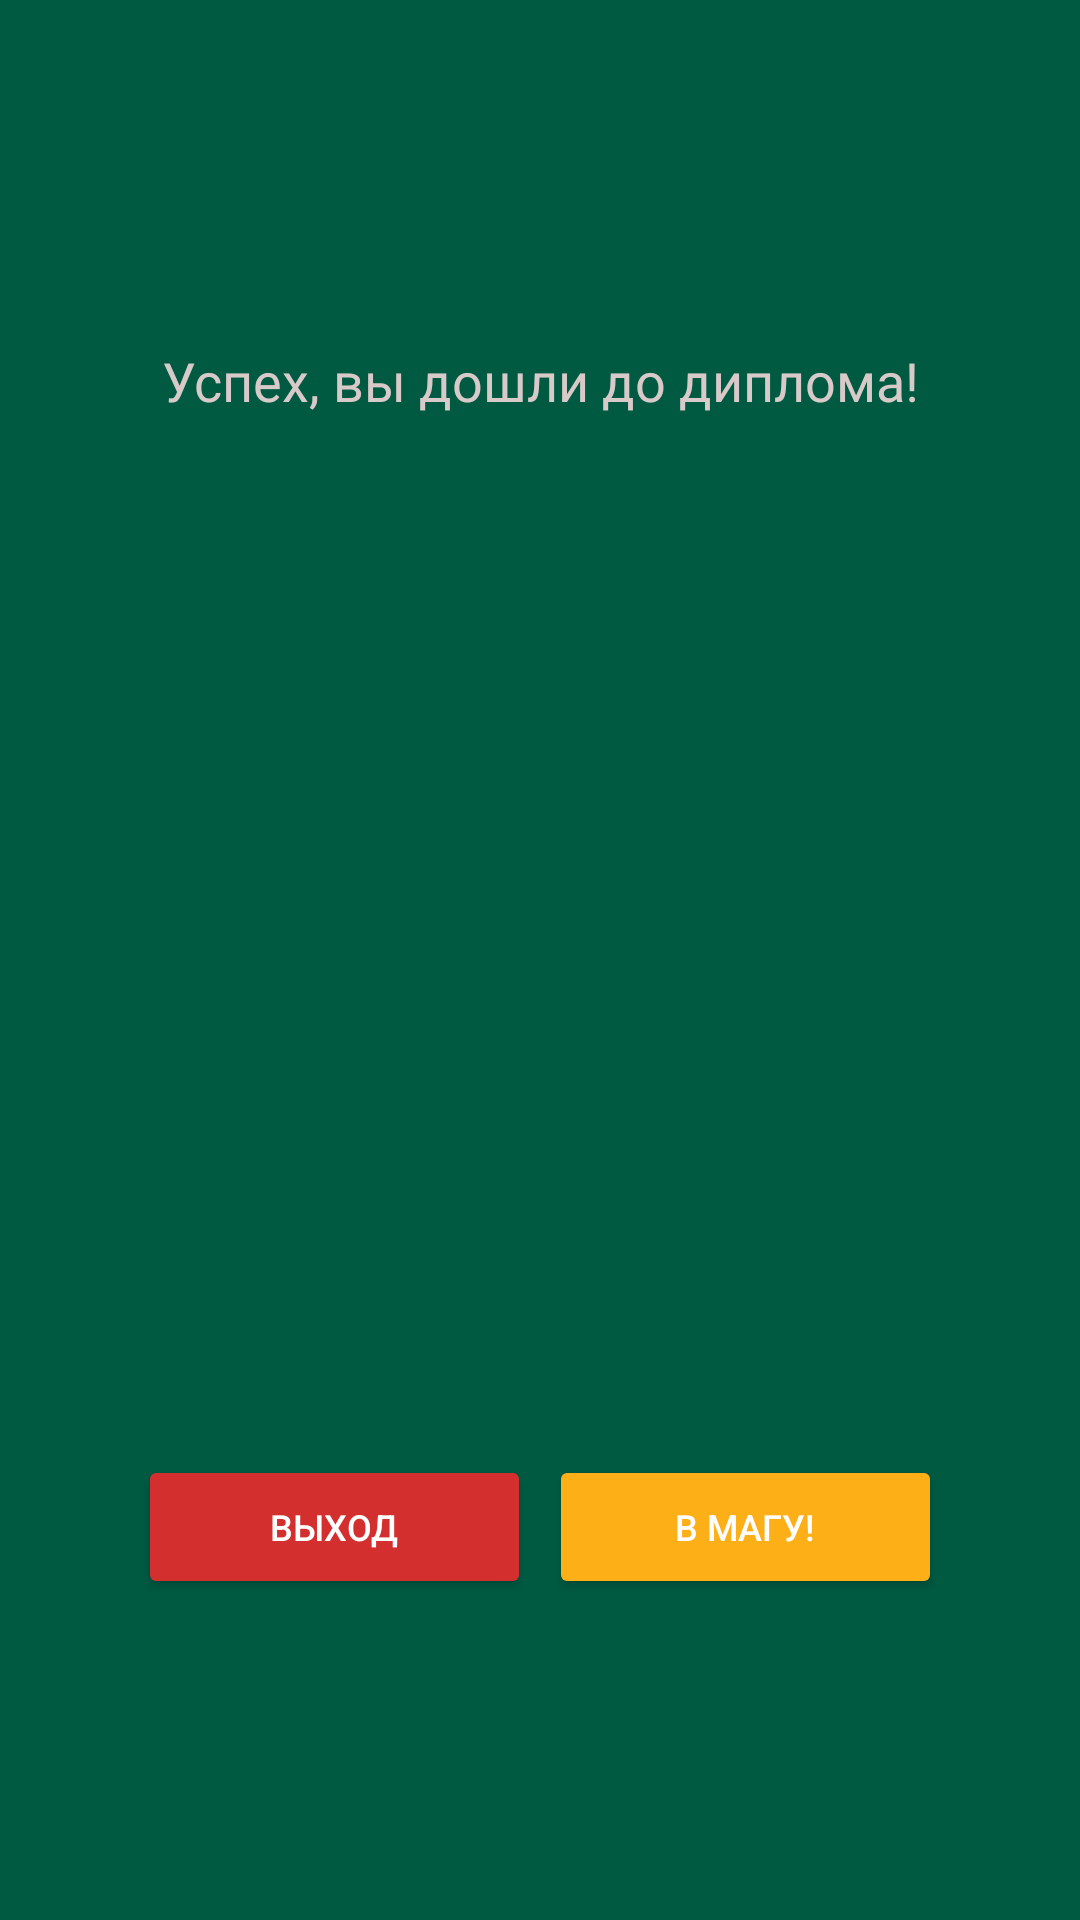

Write the Android layout XML for this screen, with the resource values it uses.
<!-- AndroidManifest.xml: application theme Theme.Helpme -->
<!-- res/layout/dialog_win.xml -->
<?xml version="1.0" encoding="utf-8"?>
<LinearLayout xmlns:android="http://schemas.android.com/apk/res/android"
    android:layout_width="match_parent"
    android:layout_height="match_parent"
    android:background="#005a42"
    android:gravity="center"
    android:orientation="vertical"
    android:padding="16dp">

    <LinearLayout
        android:layout_width="300dp"
        android:layout_height="wrap_content"
        android:layout_gravity="center"
        android:background="#005a42"
        android:orientation="vertical"
        android:padding="16dp">

        <TextView
            android:id="@+id/winMessage"
            android:layout_width="match_parent"
            android:layout_height="wrap_content"
            android:layout_gravity="center"
            android:layout_marginTop="8dp"
            android:layout_marginBottom="15dp"
            android:fontFamily="@font/afacad_semibold"
            android:gravity="center"
            android:text="Успех, вы дошли до диплома!"
            android:textColor="#D9CACA"
            android:textSize="18sp" />

        <ImageView
            android:id="@+id/winImageView"
            android:layout_width="396dp"
            android:layout_height="315dp"
            android:layout_gravity="center"
            android:scaleType="fitCenter"
            android:src="@drawable/nester" />


        <LinearLayout
            android:layout_width="match_parent"
            android:layout_height="wrap_content"
            android:layout_gravity="bottom"
            android:layout_marginTop="16dp"
            android:orientation="horizontal">

            <Button
                android:id="@+id/exitButton"
                android:layout_width="20dp"
                android:layout_height="match_parent"
                android:layout_gravity="center"
                android:layout_marginEnd="6dp"
                android:layout_weight="1"
                android:backgroundTint="#d32f2f"
                android:text="Выход"
                android:textColor="#FFFFFF"
                android:textSize="12sp" />

            <Button
                android:id="@+id/createPetButton"
                android:layout_width="20dp"
                android:layout_height="wrap_content"
                android:layout_gravity="center"
                android:layout_weight="1"
                android:backgroundTint="#fdaf17"
                android:text="В магу!"
                android:textColor="#FFFFFF"
                android:textSize="12sp" />
        </LinearLayout>
    </LinearLayout>
</LinearLayout>
<!-- resources referenced by this layout -->
<resources>
  <style name="Theme.Helpme" parent="Base.Theme.Helpme" />
  <style name="Base.Theme.Helpme" parent="Theme.Material3.DayNight.NoActionBar">
          <item name="android:windowTranslucentStatus">true</item>
          <item name="titleTextStyle">@style/itemMenu</item>
          <item name="android:titleTextStyle">@style/itemMenu</item>
          
          
      </style>
  <style name="itemMenu" parent="@android:style/TextAppearance.DeviceDefault.Widget.ActionBar.Menu">
          <item name="android:textSize">100sp</item>
      </style>
</resources>
